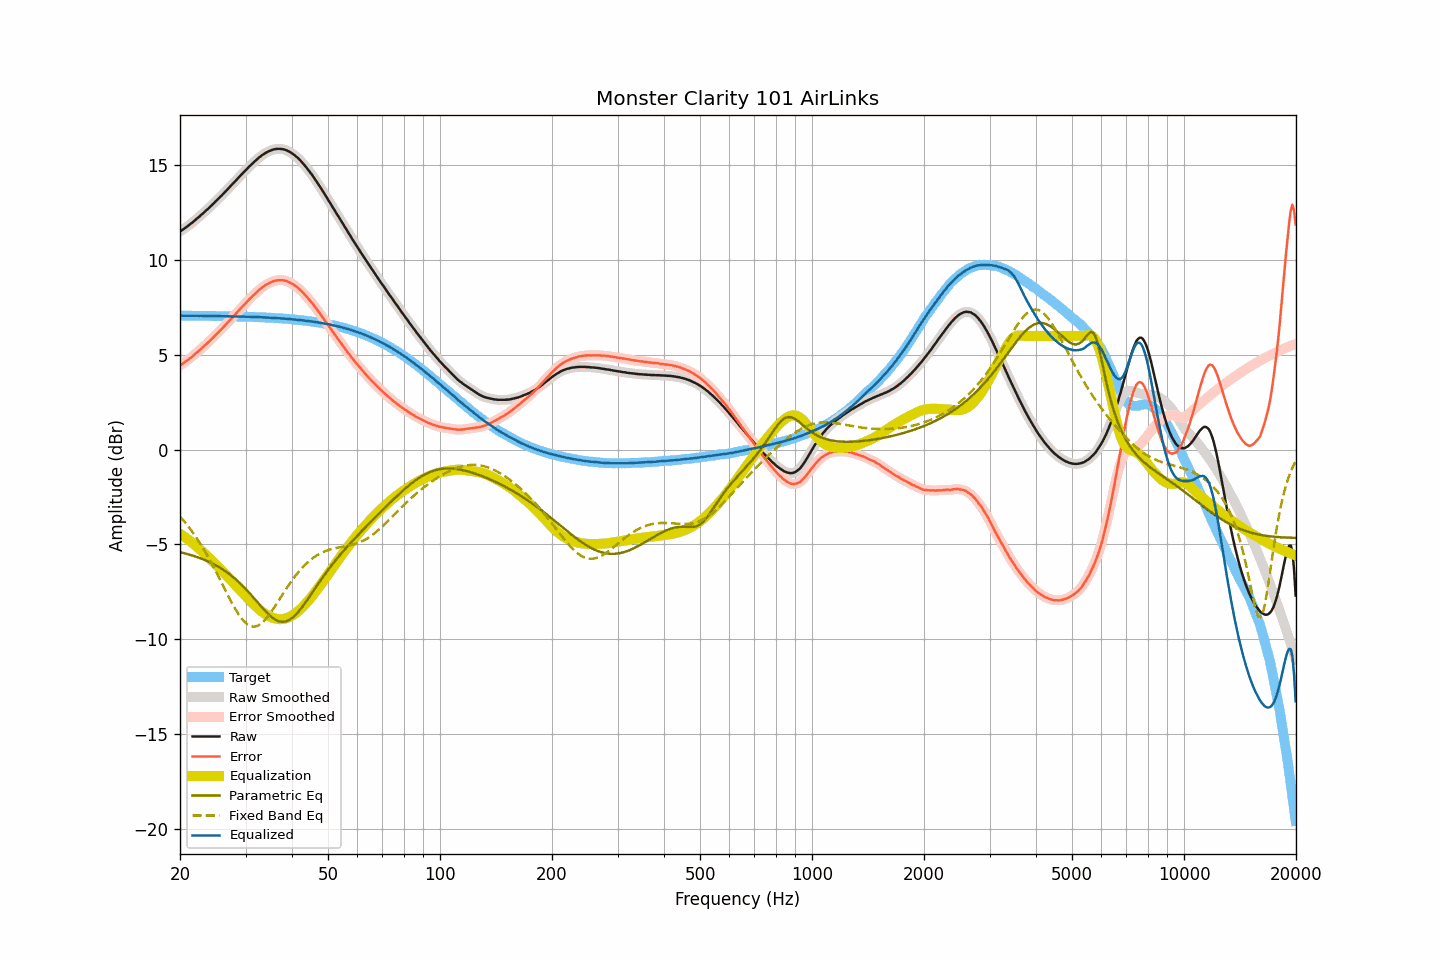

Values plotted in this chart, from the file beside it:
frequency, raw, smoothed, error, error_smoothed, equalization, parametric_eq, fixed_band_eq, equalized_raw, equalized_smoothed, target
20.00, 11.52, 11.52, 4.45, 4.44, -4.44, -5.41, -3.52, 7.08, 7.07, 7.07
20.20, 11.57, 11.57, 4.50, 4.50, -4.50, -5.43, -3.62, 7.07, 7.07, 7.07
20.40, 11.63, 11.63, 4.56, 4.56, -4.56, -5.45, -3.71, 7.07, 7.07, 7.07
20.61, 11.69, 11.69, 4.62, 4.62, -4.62, -5.47, -3.82, 7.07, 7.07, 7.07
20.81, 11.75, 11.75, 4.68, 4.68, -4.68, -5.50, -3.92, 7.07, 7.07, 7.07
21.02, 11.81, 11.81, 4.74, 4.74, -4.74, -5.52, -4.03, 7.07, 7.07, 7.07
21.23, 11.88, 11.87, 4.81, 4.81, -4.81, -5.54, -4.14, 7.07, 7.07, 7.07
21.44, 11.94, 11.94, 4.87, 4.87, -4.88, -5.57, -4.26, 7.06, 7.06, 7.07
21.66, 12.01, 12.01, 4.94, 4.94, -4.94, -5.60, -4.38, 7.06, 7.06, 7.07
21.87, 12.08, 12.08, 5.01, 5.02, -5.02, -5.62, -4.50, 7.06, 7.07, 7.07
22.09, 12.16, 12.15, 5.09, 5.09, -5.09, -5.65, -4.62, 7.07, 7.07, 7.06
22.31, 12.23, 12.23, 5.17, 5.16, -5.16, -5.68, -4.75, 7.07, 7.07, 7.06
22.54, 12.30, 12.30, 5.23, 5.24, -5.24, -5.71, -4.88, 7.06, 7.06, 7.06
22.76, 12.38, 12.38, 5.32, 5.31, -5.31, -5.74, -5.02, 7.07, 7.06, 7.06
22.99, 12.45, 12.45, 5.39, 5.39, -5.39, -5.78, -5.15, 7.06, 7.06, 7.06
23.22, 12.53, 12.53, 5.47, 5.47, -5.47, -5.81, -5.30, 7.06, 7.06, 7.06
23.45, 12.60, 12.60, 5.54, 5.54, -5.54, -5.85, -5.44, 7.06, 7.06, 7.06
23.69, 12.68, 12.68, 5.62, 5.62, -5.62, -5.88, -5.59, 7.06, 7.06, 7.06
23.92, 12.76, 12.76, 5.70, 5.70, -5.70, -5.92, -5.74, 7.06, 7.06, 7.06
24.16, 12.84, 12.84, 5.78, 5.78, -5.78, -5.96, -5.90, 7.06, 7.05, 7.06
24.40, 12.92, 12.92, 5.86, 5.86, -5.86, -6.00, -6.05, 7.05, 7.05, 7.05
24.65, 13.00, 13.00, 5.94, 5.95, -5.95, -6.05, -6.21, 7.05, 7.05, 7.05
24.89, 13.09, 13.08, 6.04, 6.03, -6.03, -6.09, -6.37, 7.06, 7.05, 7.05
25.14, 13.17, 13.17, 6.12, 6.12, -6.12, -6.14, -6.54, 7.05, 7.05, 7.05
25.39, 13.25, 13.25, 6.20, 6.20, -6.20, -6.19, -6.71, 7.05, 7.05, 7.05
25.65, 13.34, 13.33, 6.29, 6.29, -6.29, -6.24, -6.87, 7.05, 7.05, 7.05
25.91, 13.42, 13.42, 6.37, 6.37, -6.38, -6.29, -7.04, 7.04, 7.04, 7.05
26.16, 13.51, 13.51, 6.46, 6.46, -6.47, -6.35, -7.21, 7.04, 7.04, 7.04
26.43, 13.60, 13.60, 6.55, 6.55, -6.55, -6.40, -7.38, 7.04, 7.04, 7.04
26.69, 13.69, 13.69, 6.65, 6.65, -6.65, -6.46, -7.55, 7.04, 7.04, 7.04
26.96, 13.78, 13.78, 6.74, 6.74, -6.74, -6.52, -7.72, 7.04, 7.04, 7.04
27.23, 13.87, 13.87, 6.83, 6.83, -6.83, -6.59, -7.88, 7.04, 7.04, 7.04
27.50, 13.96, 13.96, 6.92, 6.92, -6.92, -6.65, -8.04, 7.04, 7.04, 7.04
27.77, 14.05, 14.05, 7.02, 7.01, -7.01, -6.72, -8.20, 7.04, 7.03, 7.03
28.05, 14.14, 14.14, 7.11, 7.11, -7.11, -6.79, -8.35, 7.03, 7.03, 7.03
28.33, 14.23, 14.23, 7.20, 7.20, -7.20, -6.87, -8.49, 7.03, 7.03, 7.03
28.62, 14.32, 14.32, 7.29, 7.29, -7.29, -6.95, -8.63, 7.03, 7.03, 7.03
28.90, 14.41, 14.41, 7.38, 7.38, -7.38, -7.02, -8.76, 7.03, 7.03, 7.03
29.19, 14.50, 14.50, 7.48, 7.48, -7.47, -7.11, -8.88, 7.02, 7.02, 7.02
29.48, 14.59, 14.59, 7.57, 7.57, -7.57, -7.19, -8.98, 7.02, 7.02, 7.02
29.78, 14.68, 14.67, 7.66, 7.66, -7.66, -7.28, -9.08, 7.02, 7.02, 7.02
30.08, 14.76, 14.76, 7.74, 7.75, -7.75, -7.37, -9.16, 7.01, 7.01, 7.02
30.38, 14.85, 14.85, 7.83, 7.84, -7.84, -7.46, -9.23, 7.01, 7.01, 7.01
30.68, 14.94, 14.93, 7.93, 7.92, -7.92, -7.55, -9.28, 7.01, 7.01, 7.01
30.99, 15.02, 15.02, 8.01, 8.01, -8.01, -7.64, -9.32, 7.01, 7.01, 7.01
31.30, 15.10, 15.10, 8.09, 8.10, -8.10, -7.74, -9.34, 7.00, 7.00, 7.00
31.61, 15.18, 15.18, 8.18, 8.18, -8.18, -7.84, -9.34, 7.00, 7.00, 7.00
31.93, 15.26, 15.26, 8.26, 8.26, -8.26, -7.94, -9.33, 7.00, 7.00, 7.00
32.24, 15.33, 15.33, 8.33, 8.34, -8.34, -8.03, -9.31, 6.99, 6.99, 6.99
32.57, 15.41, 15.40, 8.42, 8.41, -8.41, -8.13, -9.26, 7.00, 6.99, 6.99
32.89, 15.47, 15.47, 8.48, 8.48, -8.48, -8.23, -9.21, 6.99, 6.99, 6.99
33.22, 15.54, 15.53, 8.56, 8.55, -8.55, -8.33, -9.14, 6.99, 6.98, 6.98
33.55, 15.59, 15.59, 8.61, 8.61, -8.61, -8.42, -9.07, 6.98, 6.98, 6.98
33.89, 15.65, 15.65, 8.67, 8.67, -8.67, -8.51, -8.97, 6.98, 6.98, 6.98
34.23, 15.70, 15.70, 8.73, 8.72, -8.72, -8.60, -8.88, 6.97, 6.97, 6.97
34.57, 15.74, 15.74, 8.77, 8.77, -8.77, -8.68, -8.77, 6.97, 6.97, 6.97
34.92, 15.78, 15.78, 8.82, 8.81, -8.82, -8.76, -8.65, 6.96, 6.96, 6.96
35.27, 15.81, 15.81, 8.85, 8.85, -8.85, -8.83, -8.53, 6.96, 6.96, 6.96
35.62, 15.84, 15.84, 8.89, 8.88, -8.88, -8.90, -8.41, 6.95, 6.95, 6.95
35.97, 15.86, 15.86, 8.91, 8.91, -8.91, -8.95, -8.28, 6.95, 6.95, 6.95
... 635 more rows
